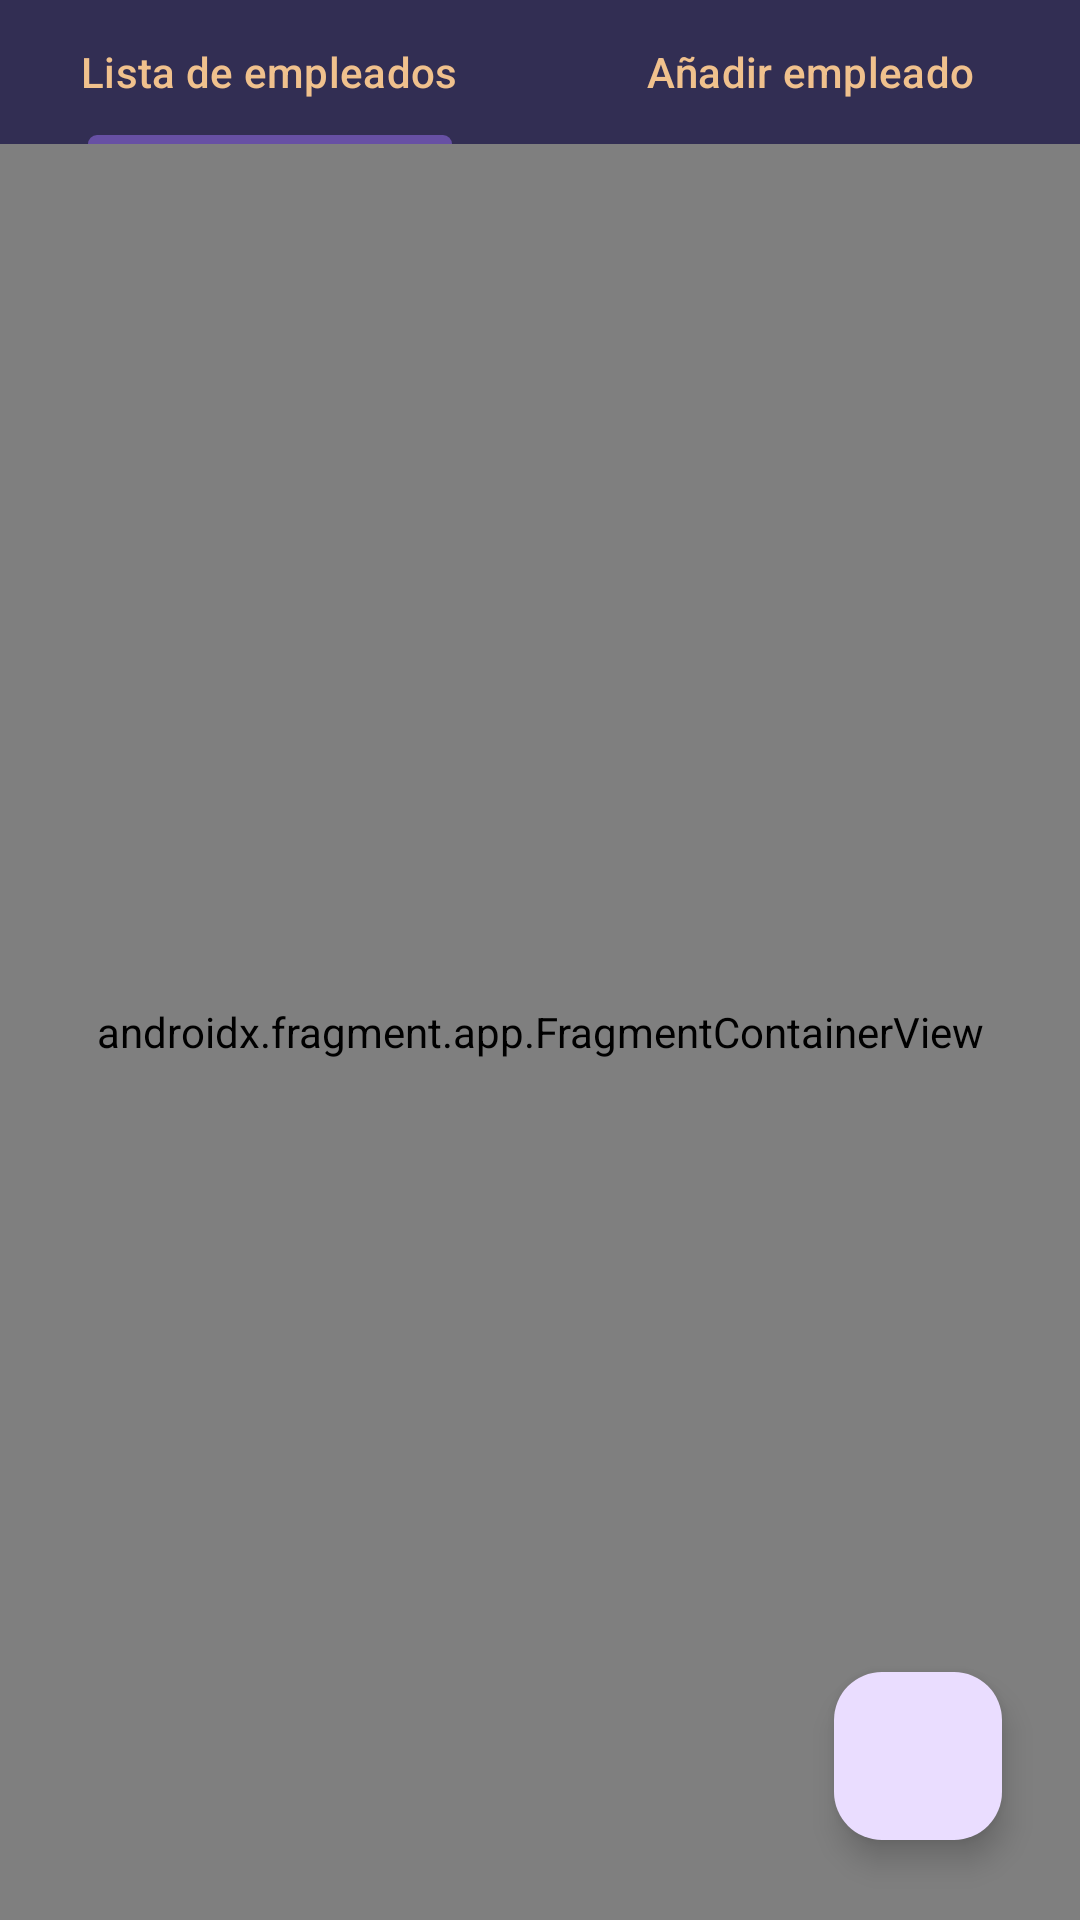

Android layout source for this screen:
<!-- AndroidManifest.xml: application theme Theme.Clase_3009 -->
<!-- res/layout/activity_tab_layoutxd.xml -->
<?xml version="1.0" encoding="utf-8"?>
<androidx.constraintlayout.widget.ConstraintLayout xmlns:android="http://schemas.android.com/apk/res/android"
    xmlns:app="http://schemas.android.com/apk/res-auto"
    xmlns:tools="http://schemas.android.com/tools"
    android:id="@+id/main"
    android:layout_width="match_parent"
    android:layout_height="match_parent"
    tools:context=".views.tabLayoutxd">

    <com.google.android.material.tabs.TabLayout
        android:id="@+id/tabLay"
        app:tabTextColor="@color/foc"
        android:background="@color/moradooscuro"
        android:layout_width="match_parent"
        android:layout_height="wrap_content"
        app:layout_constraintEnd_toEndOf="parent"
        app:layout_constraintStart_toStartOf="parent"
        app:layout_constraintTop_toTopOf="parent">

        <com.google.android.material.tabs.TabItem
            android:layout_width="wrap_content"
            android:layout_height="wrap_content"
            android:text="Lista de empleados" />

        <com.google.android.material.tabs.TabItem
            android:layout_width="wrap_content"
            android:layout_height="wrap_content"
            android:text="Añadir empleado" />

    </com.google.android.material.tabs.TabLayout>

    <androidx.fragment.app.FragmentContainerView
        android:id="@+id/fragmentContainerView"
        android:background="@color/moradoclaro"
        android:name="com.example.clase_30_09.views.fragment_op2_list"
        android:layout_width="0dp"
        android:layout_height="0dp"
        app:layout_constraintBottom_toBottomOf="parent"
        app:layout_constraintEnd_toEndOf="parent"
        app:layout_constraintHorizontal_bias="1.0"
        app:layout_constraintStart_toStartOf="parent"
        app:layout_constraintTop_toBottomOf="@+id/tabLay"
        app:layout_constraintVertical_bias="1.0" />

    <com.google.android.material.floatingactionbutton.FloatingActionButton
        android:id="@+id/logoutBtn"
        android:layout_width="wrap_content"
        android:layout_height="wrap_content"
        android:clickable="true"
        app:layout_constraintBottom_toBottomOf="parent"
        app:layout_constraintEnd_toEndOf="parent"
        app:layout_constraintHorizontal_bias="0.915"
        app:layout_constraintStart_toStartOf="parent"
        app:layout_constraintTop_toBottomOf="@+id/tabLay"
        app:layout_constraintVertical_bias="0.95"
        app:srcCompat="@drawable/baseline_login_24" />
</androidx.constraintlayout.widget.ConstraintLayout>
<!-- resources referenced by this layout -->
<resources>
  <color name="foc">#F0C18D</color>
  <color name="moradoclaro">#49426E</color>
  <color name="moradooscuro">#322E53</color>
  <style name="Theme.Clase_3009" parent="Base.Theme.Clase_3009" />
  <style name="Base.Theme.Clase_3009" parent="Theme.Material3.DayNight.NoActionBar">
          
          
      </style>
</resources>
